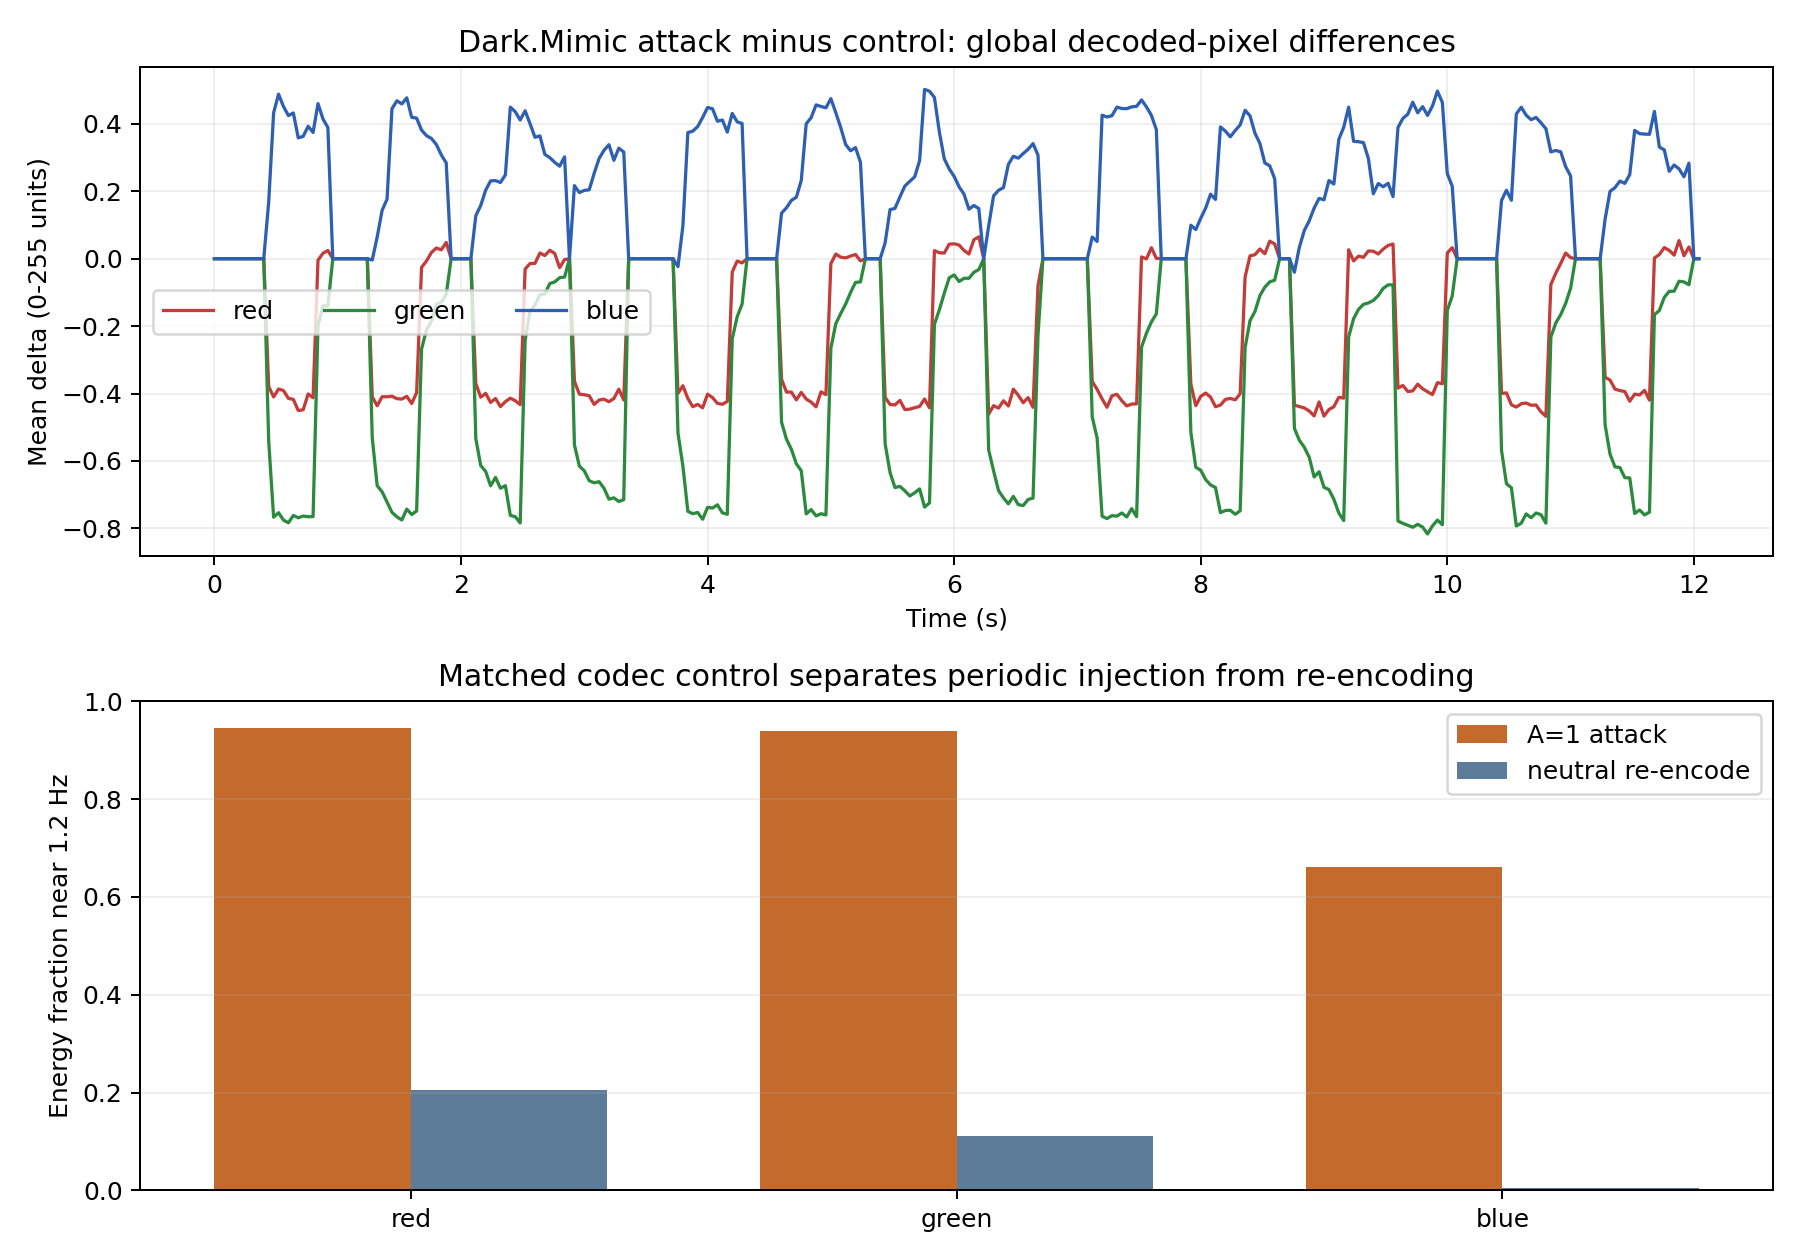

The file beside this chart, header and first rows:
roi, channel, peak_hz_attack, peak_to_median_ratio_attack, target_band_energy_fraction_attack, peak_hz_neutral, peak_to_median_ratio_neutral, target_band_energy_fraction_neutral, peak_to_median_ratio_ratio, target_band_energy_fraction_ratio
global, red, 1.159, 1071, 0.9457, 0.8278, 9.826, 0.2044, 109, 4.628
global, green, 1.159, 929.9, 0.9388, 1.656, 8.654, 0.1108, 107.5, 8.476
global, blue, 1.159, 127.5, 0.6603, 2.07, 17.98, 0.003978, 7.094, 166
forehead, red, 1.242, 489.8, 0.9104, 1.159, 6.631, 0.1739, 73.87, 5.235
forehead, green, 1.159, 542.2, 0.9207, 1.076, 6.652, 0.0852, 81.51, 10.81
forehead, blue, 1.159, 45.69, 0.5265, 1.076, 7.663, 0.07498, 5.963, 7.023
left_cheek, red, 1.242, 287.8, 0.8789, 0.745, 10.73, 0.1442, 26.81, 6.094
left_cheek, green, 1.159, 587.7, 0.9296, 1.159, 4.809, 0.1639, 122.2, 5.673
left_cheek, blue, 1.159, 53.68, 0.5955, 1.325, 9.569, 0.1116, 5.61, 5.334
right_cheek, red, 1.242, 602.2, 0.9449, 0.745, 19.27, 0.05316, 31.25, 17.77
right_cheek, green, 1.159, 615, 0.9402, 1.904, 3.64, 0.0614, 168.9, 15.31
right_cheek, blue, 1.159, 39.82, 0.5451, 2.07, 3.349, 0.0207, 11.89, 26.33
